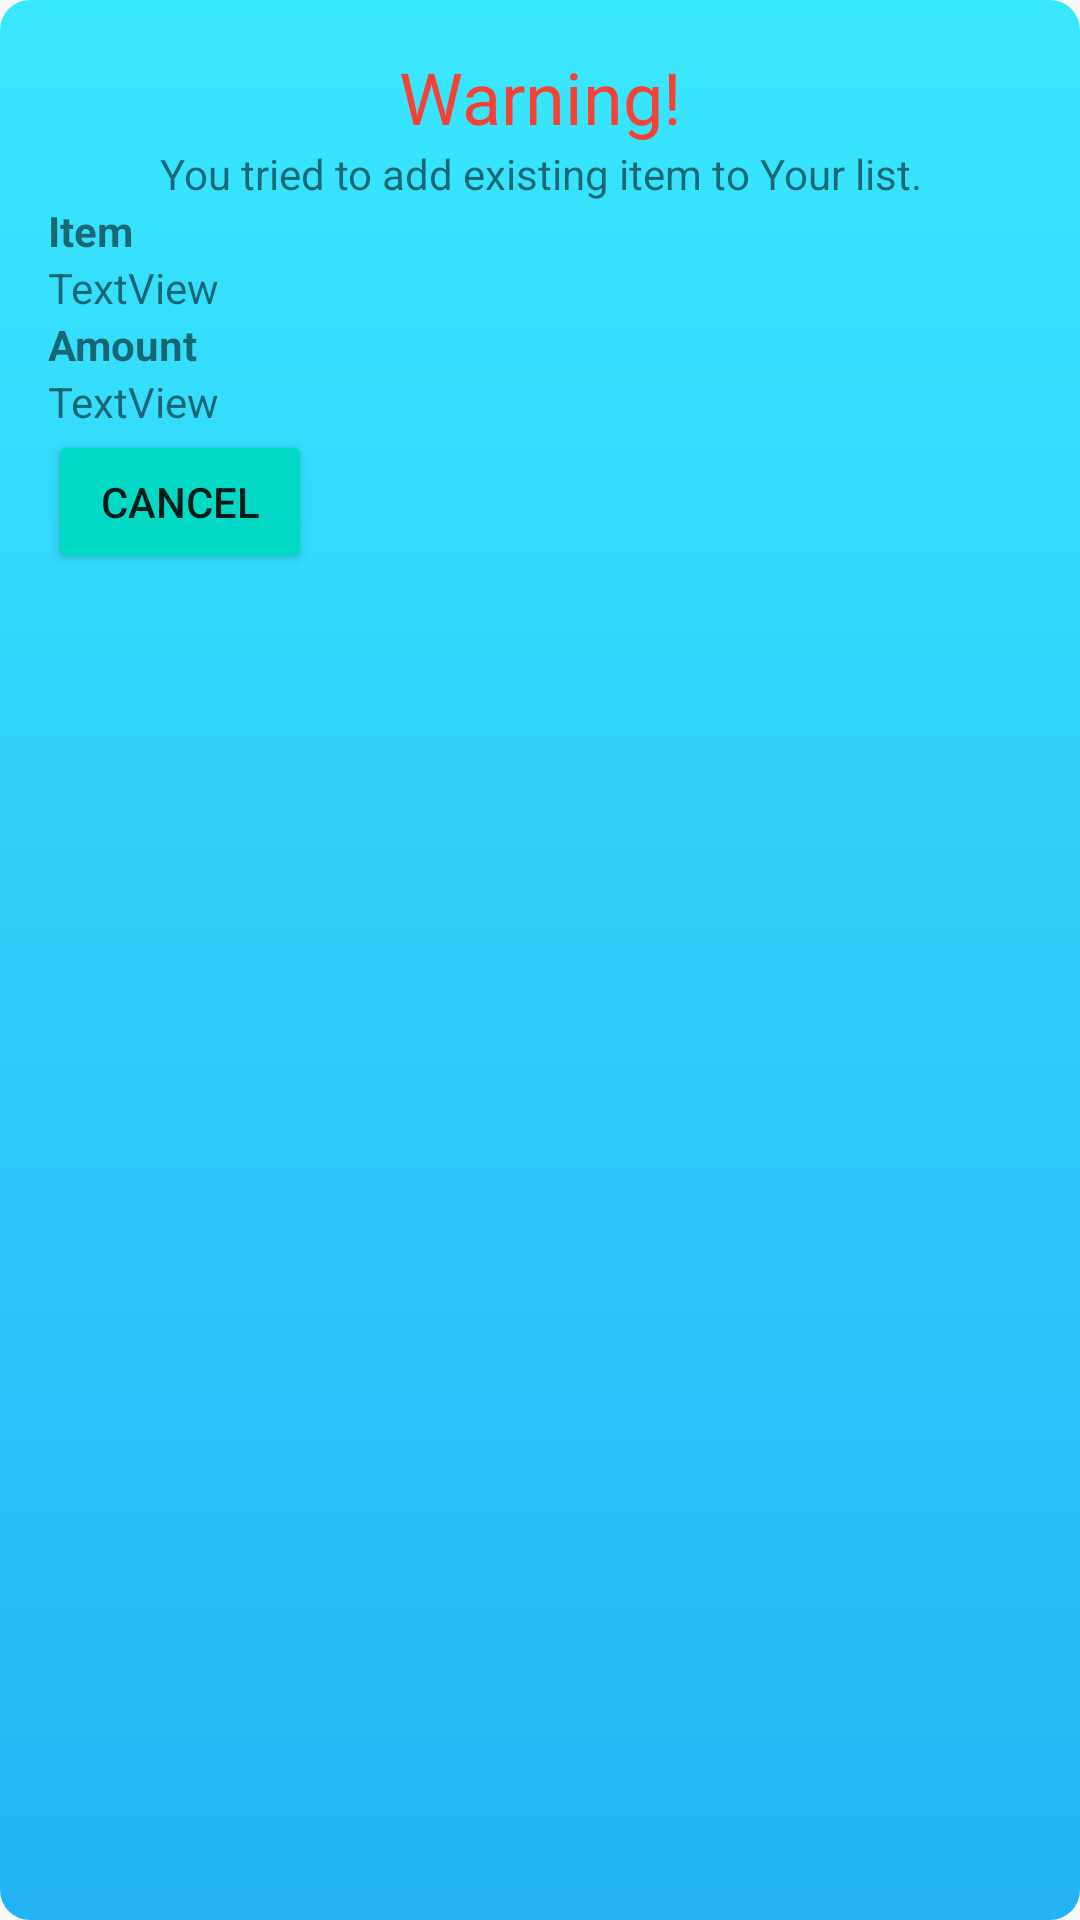

This screen was rendered from an Android layout file. Write that file and the resources it references.
<!-- AndroidManifest.xml: activity theme AppTheme.PopMe -->
<!-- res/layout/activity_pop.xml -->
<?xml version="1.0" encoding="utf-8"?>
<androidx.constraintlayout.widget.ConstraintLayout xmlns:android="http://schemas.android.com/apk/res/android"
    xmlns:app="http://schemas.android.com/apk/res-auto"
    xmlns:tools="http://schemas.android.com/tools"
    android:layout_width="match_parent"
    android:layout_height="match_parent"
    tools:context=".PopActivity"
    android:background="@drawable/pop_up">

    <LinearLayout
        android:layout_width="match_parent"
        android:layout_height="match_parent"
        android:layout_marginStart="16dp"
        android:layout_marginTop="16dp"
        android:layout_marginEnd="16dp"
        android:layout_marginBottom="16dp"
        android:orientation="vertical"
        app:layout_constraintBottom_toBottomOf="parent"
        app:layout_constraintEnd_toEndOf="parent"
        app:layout_constraintStart_toStartOf="parent"
        app:layout_constraintTop_toTopOf="parent">

        <TextView
            android:id="@+id/textView"
            android:layout_width="match_parent"
            android:layout_height="wrap_content"
            android:gravity="center"
            android:text="@string/warning"
            android:textColor="#F44336"
            android:textSize="24sp" />

        <TextView
            android:id="@+id/textView2"
            android:layout_width="match_parent"
            android:layout_height="wrap_content"
            android:gravity="center"
            android:text="@string/warningMessage" />

        

        <TextView
            android:id="@+id/textView8"
            android:layout_width="match_parent"
            android:layout_height="wrap_content"
            android:text="Item"
            android:textStyle="bold" />

        <TextView
            android:id="@+id/existingItemText"
            android:layout_width="match_parent"
            android:layout_height="wrap_content"
            android:text="TextView" />

        <TextView
            android:id="@+id/textView10"
            android:layout_width="match_parent"
            android:layout_height="wrap_content"
            android:text="Amount"
            android:textStyle="bold" />

        <TextView
            android:id="@+id/existingAmountText"
            android:layout_width="match_parent"
            android:layout_height="wrap_content"
            android:text="TextView" />
        

        <TableRow
            android:layout_width="match_parent"
            android:layout_height="wrap_content">

            <Button
                android:id="@+id/cancelButton"
                android:layout_width="wrap_content"
                android:layout_height="wrap_content"
                android:text="@android:string/cancel"
                android:backgroundTint="@color/colorAccent"/>
            
        </TableRow>

    </LinearLayout>

</androidx.constraintlayout.widget.ConstraintLayout>
<!-- resources referenced by this layout -->
<resources>
  <!-- drawable pop_up (drawable) -->
  <?xml version="1.0" encoding="utf-8"?>
  <shape xmlns:android="http://schemas.android.com/apk/res/android">
      <gradient
          android:startColor="#C400E2FF"
          android:endColor="#DE03A9F4"
          android:angle="270">
      </gradient>
      <corners
          android:radius="10dp">
      </corners>
  </shape>
  <string name="replaceButtom">Replace</string>
  <string name="warning">Warning!</string>
  <string name="warningMessage">You tried to add existing item to Your list.</string>
  <string name="warningSuggestion">Do You want to replace old or cancel adding.</string>
  <style name="AppTheme.PopMe" parent="Theme.AppCompat.Light.NoActionBar">
          <item name="android:windowNoTitle">true</item>
          <item name="android:windowActionBar">false</item>
          <item name="android:windowIsTranslucent">true</item>
          
      </style>
  <!-- not gathered from this repository: default colours our renderer supplied (Android Studio template values) -->
  <color name="colorAccent">#FF03DAC5</color>
</resources>
